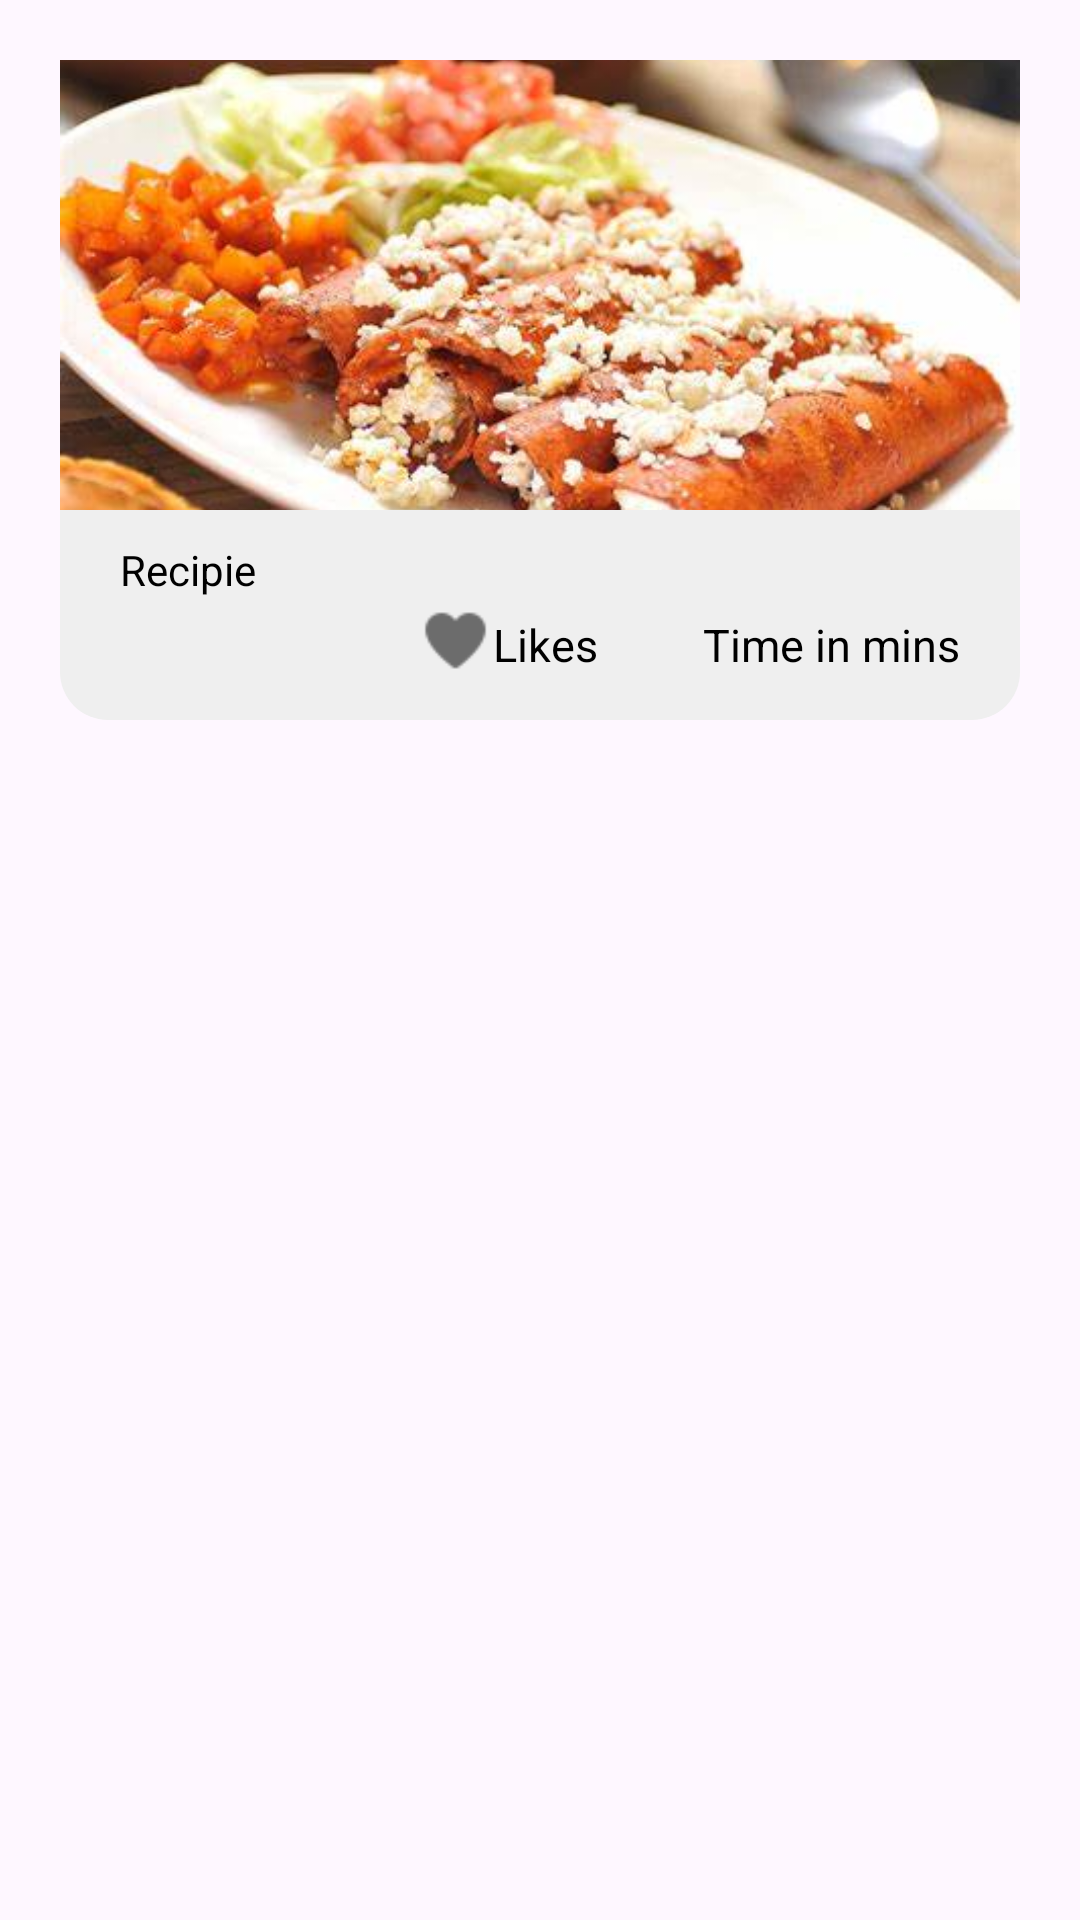

Layout XML and referenced resources for this Android screen:
<!-- AndroidManifest.xml: application theme Theme.CocinaApp -->
<!-- res/layout/recipie_item.xml -->
<?xml version="1.0" encoding="utf-8"?>
<androidx.constraintlayout.widget.ConstraintLayout xmlns:android="http://schemas.android.com/apk/res/android"
    xmlns:tools="http://schemas.android.com/tools"
    android:layout_width="match_parent"
    android:layout_height="wrap_content"
    xmlns:app="http://schemas.android.com/apk/res-auto"
    android:padding="20dp">

    <ImageView
        android:id="@+id/img_food"
        android:layout_width="match_parent"
        android:layout_height="150dp"
        android:scaleType="centerCrop"
        android:src="@drawable/enchiladas"
        app:layout_constraintTop_toTopOf="parent"
        tools:layout_editor_absoluteX="20dp" />

    <androidx.constraintlayout.widget.ConstraintLayout
        android:layout_width="match_parent"
        android:layout_height="70dp"
        android:background="@drawable/recipie_view_background"
        app:layout_constraintTop_toBottomOf="@+id/img_food"
        tools:layout_editor_absoluteX="20dp">

        <TextView
            android:id="@+id/txt_recipie_name"
            android:layout_width="wrap_content"
            android:layout_height="wrap_content"
            android:layout_marginStart="20dp"
            android:text="Recipie"
            style="@style/Text_base"
            app:layout_constraintBottom_toBottomOf="parent"
            app:layout_constraintStart_toStartOf="parent"
            app:layout_constraintTop_toTopOf="parent"
            app:layout_constraintVertical_bias="0.20" />

        <ImageView
            android:id="@+id/imageView3"
            android:layout_width="25dp"
            android:layout_height="25dp"
            android:src="@drawable/likes"
            app:layout_constraintBottom_toBottomOf="@+id/txt_likes"
            app:layout_constraintEnd_toStartOf="@+id/txt_likes"
            app:layout_constraintTop_toTopOf="@+id/txt_likes"
            app:layout_constraintVertical_bias="0.80" />

        <ImageView
            android:id="@+id/imageView2"
            android:layout_width="25dp"
            android:layout_height="25dp"
            android:src="@drawable/time"
            app:layout_constraintBottom_toBottomOf="@+id/txt_mins"
            app:layout_constraintEnd_toStartOf="@+id/txt_mins"
            app:layout_constraintTop_toTopOf="@+id/txt_mins"
            app:layout_constraintVertical_bias="0.80" />

        <TextView
            android:id="@+id/txt_mins"
            android:layout_width="wrap_content"
            android:layout_height="wrap_content"
            android:text="Time in mins"
            style="@style/Text_base"
            android:textSize="15sp"
            android:layout_marginEnd="20dp"
            app:layout_constraintBottom_toBottomOf="parent"
            app:layout_constraintEnd_toEndOf="parent"
            app:layout_constraintTop_toTopOf="parent"
            app:layout_constraintVertical_bias="0.70" />

        <TextView
            android:id="@+id/txt_likes"
            android:layout_width="wrap_content"
            android:layout_height="wrap_content"
            android:text="Likes"
            android:textSize="15sp"
            style="@style/Text_base"
            android:layout_marginEnd="10dp"
            app:layout_constraintBottom_toBottomOf="parent"
            app:layout_constraintEnd_toStartOf="@+id/imageView2"
            app:layout_constraintTop_toTopOf="parent"
            app:layout_constraintVertical_bias="0.70" />

        <LinearLayout
            android:visibility="gone"
            android:id="@+id/shared_layout"
            android:layout_width="wrap_content"
            android:layout_height="wrap_content"
            android:orientation="horizontal"
            app:layout_constraintBottom_toBottomOf="parent"
            app:layout_constraintStart_toStartOf="@+id/txt_recipie_name"
            app:layout_constraintTop_toBottomOf="@+id/txt_recipie_name">

            <ImageView
                android:layout_width="15dp"
                android:layout_height="15dp"
                android:src="@drawable/share"/>

            <TextView
                android:layout_width="wrap_content"
                android:layout_height="wrap_content"
                android:text="Shared"
                android:textSize="12sp"
                android:layout_marginStart="5dp"/>
        </LinearLayout>


    </androidx.constraintlayout.widget.ConstraintLayout>

</androidx.constraintlayout.widget.ConstraintLayout>
<!-- resources referenced by this layout -->
<resources>
  <!-- drawable enchiladas: jpg bitmap (drawable, 28856 bytes) -->
  <!-- drawable likes: png bitmap (drawable, 419 bytes) -->
  <!-- drawable recipie_view_background (drawable) -->
  <?xml version="1.0" encoding="utf-8"?>
  <shape xmlns:android="http://schemas.android.com/apk/res/android">
      <solid android:color="#EFEFEF" />  
      <corners
          android:bottomLeftRadius="16dp"
          android:bottomRightRadius="16dp"
          android:topLeftRadius="0dp"
          android:topRightRadius="0dp" />
  </shape>
  <!-- drawable share: png bitmap (drawable, 408 bytes) -->
  <style name="Text_base">
          <item name="android:textColor">#000000</item>
      </style>
  <style name="Theme.CocinaApp" parent="Base.Theme.CocinaApp" />
  <style name="Base.Theme.CocinaApp" parent="Theme.Material3.DayNight.NoActionBar">
          
          
          <item name="colorPrimary">#F57E0F</item>
      </style>
</resources>
